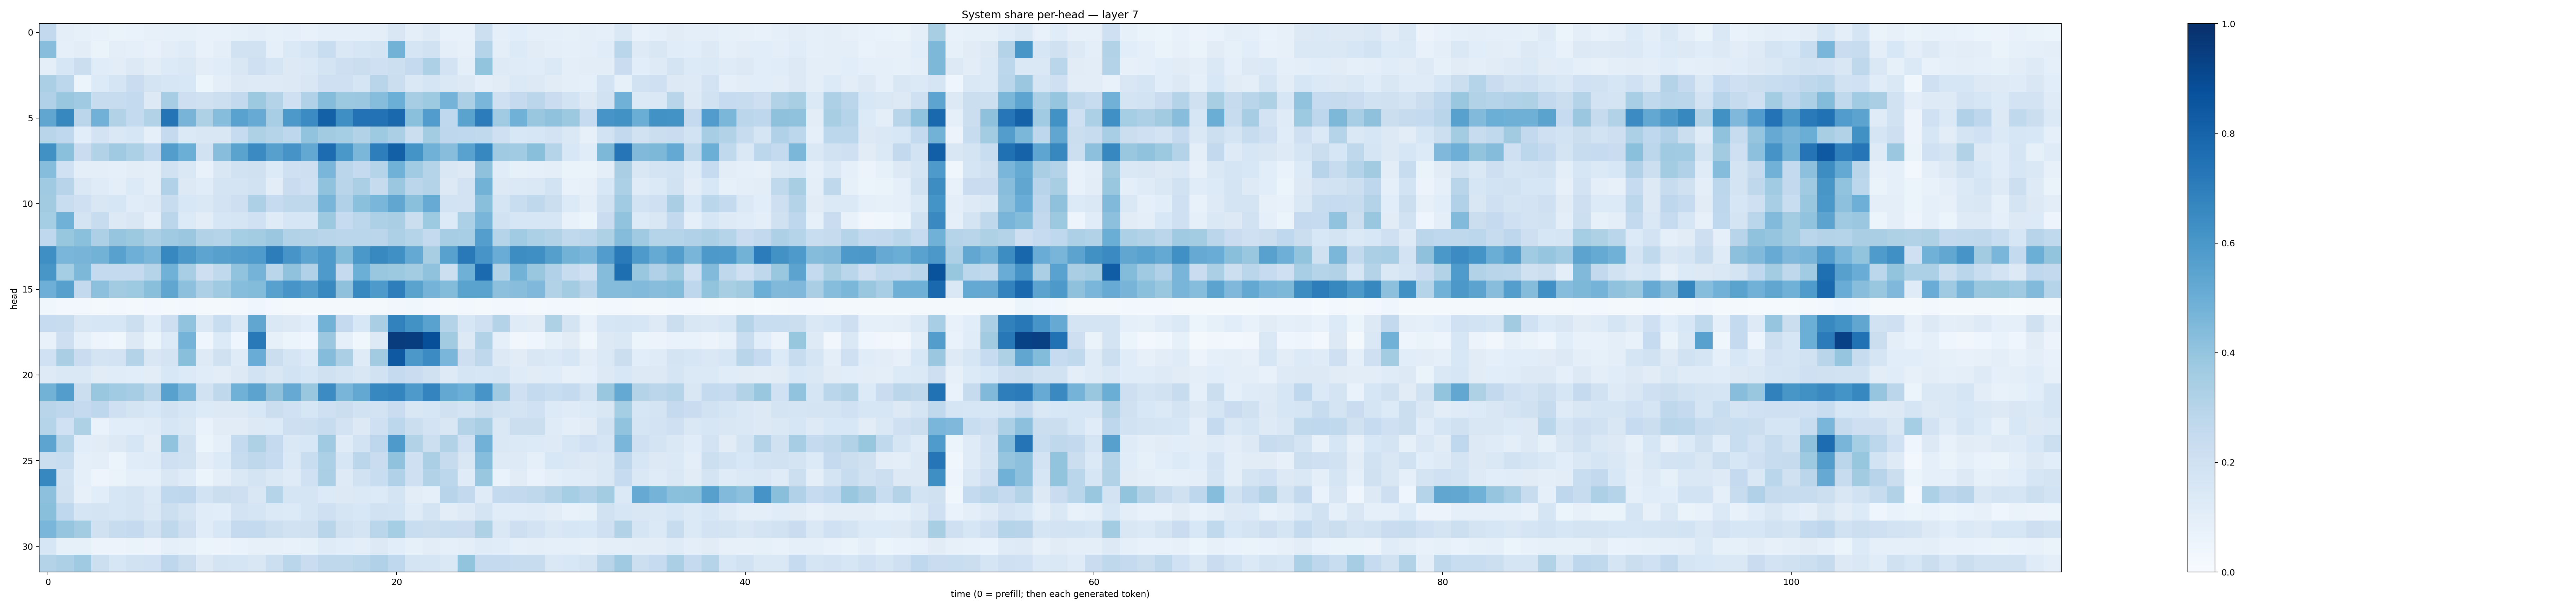

Data behind this chart, as committed beside it:
0.25814876, 0.09952121, 0.08422513, 0.07612342, 0.06624594, 0.06992705, 0.079710096, 0.08208066, 0.08276512, 0.07258524, 0.07264267, 0.082069054, 0.096423626, 0.08388164, 0.09218594, 0.070514545, 0.08900278, 0.09273715, 0.09294423, 0.09608078, 0.15124619, 0.1002104, 0.122299984, 0.073574826
0.4273, 0.09374, 0.105, 0.06415, 0.09468, 0.08643, 0.07622, 0.1027, 0.1193, 0.07487, 0.09626, 0.1878, 0.1915, 0.09034, 0.1396, 0.1664, 0.2344, 0.1426, 0.1605, 0.1759, 0.4766, 0.1689, 0.1949, 0.09718
0.09705, 0.162, 0.2189, 0.1156, 0.1046, 0.1285, 0.1034, 0.1349, 0.1475, 0.1042, 0.1156, 0.15, 0.2088, 0.1648, 0.1326, 0.1392, 0.1724, 0.213, 0.2233, 0.207, 0.2154, 0.2537, 0.3276, 0.1827
0.3354, 0.279, 0.06025, 0.1366, 0.1646, 0.2274, 0.1731, 0.1566, 0.1541, 0.06118, 0.1015, 0.1327, 0.1221, 0.1231, 0.1276, 0.1498, 0.2051, 0.2049, 0.171, 0.2926, 0.2244, 0.1482, 0.1682, 0.1464
0.3192, 0.3888, 0.3679, 0.2395, 0.2389, 0.2563, 0.1284, 0.3509, 0.2141, 0.1975, 0.216, 0.2579, 0.3768, 0.3073, 0.2059, 0.319, 0.4368, 0.3772, 0.3827, 0.43, 0.4988, 0.3505, 0.373, 0.4742
0.5321, 0.6609, 0.2818, 0.4835, 0.316, 0.2561, 0.3149, 0.7352, 0.4696, 0.3224, 0.4325, 0.5544, 0.5102, 0.3454, 0.5919, 0.6472, 0.8102, 0.6346, 0.745, 0.7427, 0.7811, 0.4204, 0.5767, 0.2686
0.2906, 0.2686, 0.1083, 0.1819, 0.1434, 0.1621, 0.08954, 0.2501, 0.1389, 0.1513, 0.1519, 0.2482, 0.3209, 0.298, 0.2768, 0.4028, 0.3604, 0.3523, 0.3151, 0.375, 0.3335, 0.2239, 0.3562, 0.2773
0.628, 0.421, 0.229, 0.3103, 0.3684, 0.3284, 0.2673, 0.5721, 0.4981, 0.1928, 0.4274, 0.5502, 0.6499, 0.5616, 0.6127, 0.5236, 0.7668, 0.6011, 0.4579, 0.6956, 0.8151, 0.6146, 0.4873, 0.4262
0.4316, 0.2005, 0.1001, 0.09939, 0.09139, 0.1024, 0.09707, 0.1936, 0.1414, 0.07656, 0.1488, 0.1915, 0.1966, 0.1358, 0.2036, 0.2125, 0.4639, 0.2818, 0.2508, 0.3026, 0.4858, 0.3633, 0.3043, 0.1515
0.3685, 0.294, 0.1414, 0.1206, 0.1006, 0.1362, 0.1001, 0.3165, 0.1292, 0.114, 0.1781, 0.1794, 0.1937, 0.1052, 0.2272, 0.2078, 0.4078, 0.2929, 0.3329, 0.2449, 0.3822, 0.2817, 0.305, 0.1281
0.36, 0.2331, 0.2064, 0.1485, 0.1587, 0.1143, 0.1243, 0.2382, 0.1557, 0.1472, 0.1807, 0.2146, 0.3263, 0.249, 0.2713, 0.2731, 0.4658, 0.3184, 0.4208, 0.4612, 0.533, 0.4205, 0.5103, 0.1837
0.3553, 0.4862, 0.1784, 0.2365, 0.1282, 0.1508, 0.08707, 0.2842, 0.136, 0.1048, 0.1588, 0.1642, 0.2009, 0.1192, 0.1637, 0.164, 0.3763, 0.2489, 0.2812, 0.325, 0.3383, 0.2233, 0.3714, 0.1342
0.2679, 0.3933, 0.4198, 0.3251, 0.3958, 0.3761, 0.3328, 0.3708, 0.3801, 0.3116, 0.3004, 0.3538, 0.3555, 0.3798, 0.3149, 0.3084, 0.2911, 0.2839, 0.2852, 0.2824, 0.3252, 0.2989, 0.254, 0.3496
0.6339, 0.4635, 0.4708, 0.478, 0.5566, 0.4938, 0.4643, 0.6652, 0.5972, 0.5405, 0.5589, 0.5713, 0.5843, 0.7021, 0.6063, 0.5392, 0.5883, 0.4406, 0.598, 0.6581, 0.63, 0.5203, 0.3408, 0.5548
0.6031, 0.3522, 0.4568, 0.2557, 0.255, 0.2538, 0.3041, 0.4874, 0.3473, 0.2132, 0.2643, 0.4061, 0.4743, 0.2867, 0.4094, 0.3175, 0.5875, 0.2504, 0.4992, 0.3885, 0.3754, 0.3557, 0.409, 0.2187
0.4944, 0.5599, 0.2591, 0.4178, 0.3598, 0.3716, 0.4229, 0.5318, 0.4164, 0.3257, 0.3706, 0.433, 0.4409, 0.5572, 0.6074, 0.5734, 0.6571, 0.4137, 0.6565, 0.5878, 0.6965, 0.5484, 0.4748, 0.44
0.03851, 0.03083, 0.02385, 0.02174, 0.02367, 0.02303, 0.0259, 0.02183, 0.02827, 0.01853, 0.01822, 0.02486, 0.04609, 0.02472, 0.02218, 0.01746, 0.01761, 0.01966, 0.01593, 0.01913, 0.03492, 0.03704, 0.03116, 0.01921
0.2483, 0.2359, 0.1519, 0.1624, 0.1597, 0.2185, 0.1151, 0.2131, 0.4036, 0.1421, 0.2329, 0.1421, 0.534, 0.1457, 0.1301, 0.1075, 0.4775, 0.252, 0.1532, 0.3382, 0.6819, 0.6213, 0.551, 0.3085
0.07563, 0.2122, 0.08614, 0.05035, 0.0384, 0.1323, 0.0536, 0.134, 0.4749, 0.04399, 0.1348, 0.0446, 0.7182, 0.08266, 0.06095, 0.04143, 0.3802, 0.08627, 0.03539, 0.1258, 0.9528, 0.9446, 0.8827, 0.3609
0.1996, 0.3381, 0.2281, 0.1725, 0.1827, 0.3075, 0.1511, 0.1726, 0.4241, 0.1237, 0.199, 0.1205, 0.5056, 0.2239, 0.1655, 0.1365, 0.4365, 0.3321, 0.1189, 0.3594, 0.8419, 0.597, 0.6456, 0.4621
0.1242, 0.1435, 0.1423, 0.1118, 0.1138, 0.1073, 0.1051, 0.1535, 0.1341, 0.1167, 0.1029, 0.1276, 0.1838, 0.1495, 0.187, 0.1565, 0.1985, 0.1795, 0.1486, 0.1941, 0.2517, 0.2266, 0.1984, 0.1235
0.477, 0.5722, 0.2237, 0.388, 0.3657, 0.3483, 0.2876, 0.5586, 0.4638, 0.1885, 0.2702, 0.4847, 0.5443, 0.4118, 0.5137, 0.3835, 0.6467, 0.4685, 0.5259, 0.6662, 0.6723, 0.5882, 0.6752, 0.5272
0.2898, 0.2765, 0.2528, 0.2754, 0.2103, 0.1759, 0.1559, 0.1941, 0.1612, 0.135, 0.1286, 0.1265, 0.1552, 0.2255, 0.2, 0.1597, 0.2089, 0.2253, 0.1889, 0.1828, 0.2298, 0.1519, 0.1627, 0.1978
0.3034, 0.2, 0.3204, 0.06906, 0.1071, 0.1092, 0.1181, 0.1594, 0.1438, 0.06857, 0.1121, 0.1096, 0.132, 0.1341, 0.2135, 0.2175, 0.2359, 0.1823, 0.127, 0.2048, 0.2809, 0.2214, 0.1825, 0.1489
0.5414, 0.3037, 0.1078, 0.1104, 0.1265, 0.1629, 0.1035, 0.4058, 0.1991, 0.0614, 0.08617, 0.2559, 0.3217, 0.2524, 0.1408, 0.156, 0.3706, 0.1209, 0.1857, 0.2762, 0.5895, 0.3105, 0.2152, 0.315
0.2234, 0.2322, 0.08607, 0.09832, 0.06112, 0.1163, 0.1196, 0.2094, 0.1907, 0.1048, 0.1332, 0.2361, 0.2705, 0.2491, 0.1403, 0.232, 0.3291, 0.1585, 0.2827, 0.2293, 0.4078, 0.2104, 0.3343, 0.2441
0.6651, 0.1926, 0.09228, 0.05041, 0.06382, 0.09261, 0.09284, 0.1513, 0.119, 0.06186, 0.09813, 0.1468, 0.1781, 0.1476, 0.1193, 0.1995, 0.3341, 0.1229, 0.1894, 0.2322, 0.3167, 0.2093, 0.3152, 0.2804
0.4175, 0.1966, 0.07837, 0.1057, 0.1582, 0.1752, 0.1379, 0.2662, 0.2765, 0.1853, 0.2252, 0.2128, 0.1496, 0.2984, 0.1712, 0.1685, 0.1364, 0.1256, 0.1373, 0.1346, 0.1792, 0.1024, 0.09127, 0.2962
0.4242, 0.2687, 0.167, 0.1775, 0.1576, 0.1776, 0.1482, 0.2183, 0.1731, 0.1148, 0.1071, 0.1799, 0.168, 0.1394, 0.1362, 0.1643, 0.208, 0.1704, 0.154, 0.1952, 0.1871, 0.1185, 0.1756, 0.1035
0.4637, 0.3949, 0.3576, 0.1967, 0.2396, 0.2516, 0.1892, 0.2705, 0.2125, 0.1168, 0.1544, 0.2522, 0.256, 0.2161, 0.1948, 0.1958, 0.2909, 0.1988, 0.1739, 0.2855, 0.3549, 0.2325, 0.2223, 0.2334
0.1565, 0.08549, 0.0858, 0.05799, 0.05653, 0.06501, 0.05586, 0.09252, 0.08445, 0.05123, 0.05726, 0.06756, 0.08028, 0.08196, 0.07447, 0.08296, 0.119, 0.1081, 0.09487, 0.126, 0.1091, 0.08222, 0.1018, 0.0911
0.3078, 0.3243, 0.371, 0.2156, 0.1637, 0.1916, 0.202, 0.2768, 0.2218, 0.1305, 0.178, 0.1641, 0.1516, 0.2163, 0.2853, 0.2278, 0.2727, 0.2709, 0.2887, 0.32, 0.2685, 0.175, 0.1716, 0.1473
